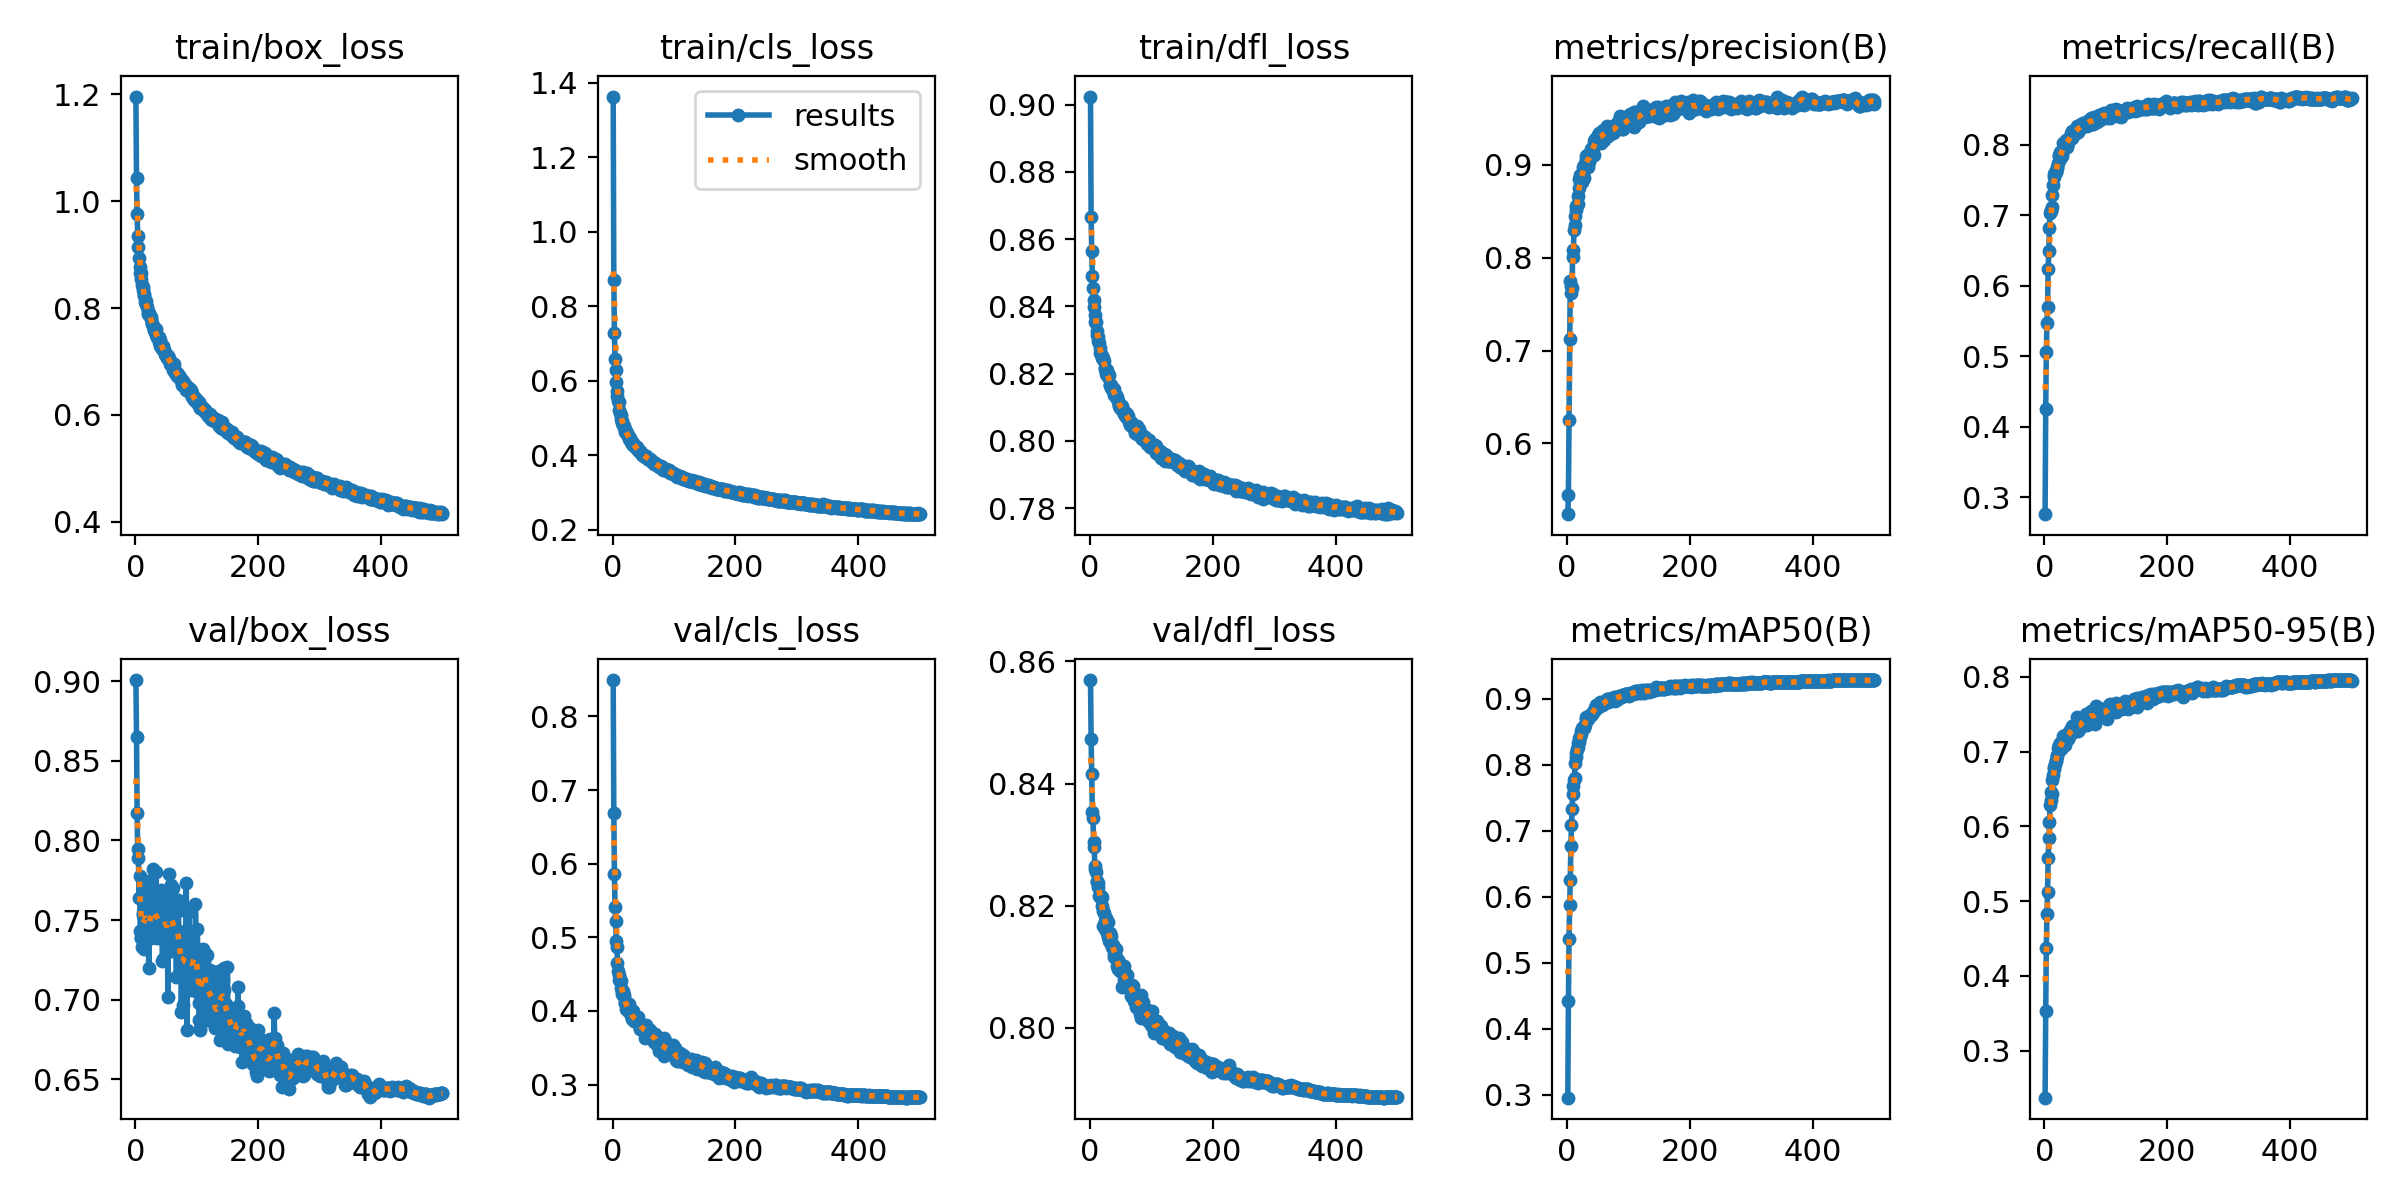

Values plotted in this chart, from the file beside it:
epoch, time, train/box_loss, train/cls_loss, train/dfl_loss, metrics/precision(B), metrics/recall(B), metrics/mAP50(B), metrics/mAP50-95(B), val/box_loss, val/cls_loss, val/dfl_loss, lr/pg0, lr/pg1, lr/pg2
1, 120.8, 1.196, 1.363, 0.9024, 0.5239, 0.2761, 0.2955, 0.2371, 0.9007, 0.8493, 0.8569, 0.06677, 1.8289e-05, 1.8289e-05
2, 239, 1.042, 0.8716, 0.8666, 0.5446, 0.4247, 0.4412, 0.353, 0.8653, 0.669, 0.8474, 0.03345, 3.65499e-05, 3.65499e-05
3, 356.7, 0.975, 0.7288, 0.8564, 0.6255, 0.5067, 0.5352, 0.4379, 0.8171, 0.5865, 0.8415, 0.0001353, 5.47381e-05, 5.47381e-05
4, 474.1, 0.9341, 0.6587, 0.849, 0.7123, 0.5478, 0.5867, 0.4829, 0.7889, 0.5406, 0.8353, 5.46733e-05, 5.46733e-05, 5.46733e-05
5, 591.5, 0.9134, 0.6279, 0.8454, 0.7746, 0.5702, 0.6249, 0.5125, 0.7947, 0.5228, 0.8344, 5.45644e-05, 5.45644e-05, 5.45644e-05
6, 708.9, 0.8935, 0.5961, 0.8418, 0.7616, 0.6247, 0.6769, 0.5582, 0.7639, 0.4945, 0.8304, 5.44555e-05, 5.44555e-05, 5.44555e-05
7, 826.2, 0.8768, 0.5735, 0.84, 0.77, 0.6491, 0.7092, 0.5843, 0.7774, 0.4872, 0.8296, 5.43466e-05, 5.43466e-05, 5.43466e-05
8, 943.4, 0.8661, 0.5578, 0.8374, 0.7678, 0.6822, 0.7332, 0.6058, 0.7434, 0.4654, 0.8266, 5.42377e-05, 5.42377e-05, 5.42377e-05
9, 1061, 0.8656, 0.5455, 0.8353, 0.8089, 0.7036, 0.7564, 0.628, 0.7384, 0.4539, 0.826, 5.41288e-05, 5.41288e-05, 5.41288e-05
10, 1178, 0.8536, 0.5438, 0.8353, 0.8013, 0.7073, 0.7677, 0.6349, 0.7387, 0.4483, 0.8255, 5.40199e-05, 5.40199e-05, 5.40199e-05
11, 1295, 0.8431, 0.5215, 0.8328, 0.83, 0.707, 0.7769, 0.6464, 0.7332, 0.4419, 0.8238, 5.3911e-05, 5.3911e-05, 5.3911e-05
12, 1412, 0.8398, 0.5138, 0.8316, 0.8358, 0.7121, 0.7799, 0.6438, 0.7528, 0.4433, 0.8241, 5.38021e-05, 5.38021e-05, 5.38021e-05
13, 1529, 0.8331, 0.5071, 0.8307, 0.845, 0.7294, 0.803, 0.6623, 0.7544, 0.4402, 0.8238, 5.36932e-05, 5.36932e-05, 5.36932e-05
14, 1646, 0.8266, 0.4984, 0.8298, 0.8518, 0.7434, 0.8112, 0.6687, 0.7438, 0.431, 0.8231, 5.35843e-05, 5.35843e-05, 5.35843e-05
15, 1763, 0.8228, 0.4915, 0.8291, 0.8555, 0.754, 0.8181, 0.6774, 0.7317, 0.4229, 0.8216, 5.34754e-05, 5.34754e-05, 5.34754e-05
16, 1880, 0.8121, 0.4859, 0.8276, 0.8572, 0.7589, 0.8239, 0.6794, 0.7617, 0.4266, 0.8216, 5.33665e-05, 5.33665e-05, 5.33665e-05
17, 1997, 0.813, 0.4814, 0.8261, 0.8576, 0.7613, 0.827, 0.6838, 0.77, 0.4267, 0.8217, 5.32576e-05, 5.32576e-05, 5.32576e-05
18, 2114, 0.8067, 0.4774, 0.8258, 0.8667, 0.761, 0.8336, 0.6869, 0.7524, 0.4213, 0.8212, 5.31487e-05, 5.31487e-05, 5.31487e-05
19, 2231, 0.8024, 0.4752, 0.8253, 0.8753, 0.7623, 0.8341, 0.689, 0.7611, 0.419, 0.8214, 5.30398e-05, 5.30398e-05, 5.30398e-05
20, 2348, 0.7931, 0.4676, 0.8248, 0.8843, 0.7688, 0.8406, 0.6946, 0.7451, 0.4107, 0.82, 5.29309e-05, 5.29309e-05, 5.29309e-05
21, 2465, 0.7894, 0.4633, 0.8246, 0.8897, 0.7669, 0.8415, 0.6957, 0.7384, 0.411, 0.8192, 5.2822e-05, 5.2822e-05, 5.2822e-05
22, 2582, 0.7912, 0.4647, 0.8244, 0.8891, 0.7744, 0.8469, 0.7051, 0.7198, 0.403, 0.8167, 5.27131e-05, 5.27131e-05, 5.27131e-05
23, 2699, 0.7863, 0.4598, 0.8238, 0.8886, 0.7842, 0.8516, 0.7026, 0.7557, 0.41, 0.8189, 5.26042e-05, 5.26042e-05, 5.26042e-05
24, 2816, 0.7843, 0.456, 0.8217, 0.8815, 0.786, 0.8554, 0.7085, 0.7525, 0.4057, 0.8175, 5.24953e-05, 5.24953e-05, 5.24953e-05
25, 2933, 0.7824, 0.4517, 0.8215, 0.8891, 0.7904, 0.8559, 0.7113, 0.739, 0.3995, 0.8161, 5.23864e-05, 5.23864e-05, 5.23864e-05
26, 3050, 0.7787, 0.4492, 0.8209, 0.898, 0.7797, 0.8564, 0.704, 0.7753, 0.4092, 0.8179, 5.22775e-05, 5.22775e-05, 5.22775e-05
27, 3167, 0.7695, 0.4446, 0.82, 0.8864, 0.7866, 0.8563, 0.7034, 0.7608, 0.4021, 0.8173, 5.21686e-05, 5.21686e-05, 5.21686e-05
28, 3284, 0.7729, 0.445, 0.821, 0.8995, 0.7869, 0.8582, 0.7097, 0.7398, 0.3972, 0.8155, 5.20597e-05, 5.20597e-05, 5.20597e-05
29, 3401, 0.767, 0.4408, 0.8189, 0.8999, 0.7843, 0.86, 0.7065, 0.7823, 0.4042, 0.8173, 5.19508e-05, 5.19508e-05, 5.19508e-05
30, 3517, 0.7597, 0.4366, 0.8194, 0.9093, 0.8021, 0.8721, 0.7211, 0.7526, 0.394, 0.8148, 5.18419e-05, 5.18419e-05, 5.18419e-05
31, 3634, 0.759, 0.4348, 0.8197, 0.9062, 0.7989, 0.8696, 0.7204, 0.744, 0.3911, 0.8143, 5.1733e-05, 5.1733e-05, 5.1733e-05
32, 3750, 0.7561, 0.4312, 0.8166, 0.9109, 0.797, 0.8695, 0.7209, 0.742, 0.3898, 0.8145, 5.16241e-05, 5.16241e-05, 5.16241e-05
33, 3867, 0.7599, 0.4337, 0.8165, 0.9022, 0.8029, 0.8701, 0.7205, 0.758, 0.3927, 0.8156, 5.15152e-05, 5.15152e-05, 5.15152e-05
34, 3984, 0.7491, 0.4261, 0.8166, 0.8983, 0.8008, 0.8686, 0.7083, 0.7799, 0.4, 0.8151, 5.14063e-05, 5.14063e-05, 5.14063e-05
35, 4100, 0.7462, 0.4252, 0.8157, 0.9033, 0.8065, 0.8744, 0.7218, 0.7387, 0.3866, 0.8137, 5.12974e-05, 5.12974e-05, 5.12974e-05
36, 4217, 0.7462, 0.4256, 0.8157, 0.9082, 0.7972, 0.873, 0.7229, 0.7428, 0.3871, 0.8132, 5.11885e-05, 5.11885e-05, 5.11885e-05
37, 4333, 0.7448, 0.4241, 0.8155, 0.909, 0.8038, 0.8746, 0.7236, 0.7399, 0.386, 0.8131, 5.10796e-05, 5.10796e-05, 5.10796e-05
38, 4450, 0.7358, 0.4202, 0.8149, 0.9082, 0.8062, 0.8755, 0.7168, 0.768, 0.3924, 0.8135, 5.09707e-05, 5.09707e-05, 5.09707e-05
39, 4566, 0.7457, 0.4215, 0.8153, 0.9175, 0.8031, 0.8748, 0.7212, 0.7435, 0.3851, 0.8117, 5.08618e-05, 5.08618e-05, 5.08618e-05
40, 4683, 0.7396, 0.4184, 0.8137, 0.9187, 0.8064, 0.8774, 0.7245, 0.7471, 0.3864, 0.8122, 5.07529e-05, 5.07529e-05, 5.07529e-05
41, 4799, 0.7286, 0.4132, 0.8138, 0.9154, 0.812, 0.8787, 0.729, 0.741, 0.3833, 0.8122, 5.0644e-05, 5.0644e-05, 5.0644e-05
42, 4916, 0.7318, 0.4133, 0.8135, 0.9178, 0.8118, 0.8792, 0.7224, 0.7689, 0.3915, 0.813, 5.05351e-05, 5.05351e-05, 5.05351e-05
43, 5032, 0.7288, 0.4124, 0.813, 0.911, 0.8163, 0.8808, 0.7246, 0.7597, 0.3836, 0.8114, 5.04262e-05, 5.04262e-05, 5.04262e-05
44, 5148, 0.7227, 0.4088, 0.8129, 0.9261, 0.8095, 0.8809, 0.7315, 0.7242, 0.3765, 0.8102, 5.03173e-05, 5.03173e-05, 5.03173e-05
45, 5265, 0.7289, 0.4099, 0.812, 0.9215, 0.8192, 0.8861, 0.734, 0.7258, 0.376, 0.8096, 5.02084e-05, 5.02084e-05, 5.02084e-05
46, 5382, 0.7217, 0.4066, 0.8119, 0.9283, 0.8173, 0.8861, 0.7257, 0.7585, 0.3816, 0.8112, 5.00995e-05, 5.00995e-05, 5.00995e-05
47, 5498, 0.7208, 0.4046, 0.8107, 0.9263, 0.8195, 0.89, 0.7334, 0.7421, 0.3752, 0.8098, 4.99906e-05, 4.99906e-05, 4.99906e-05
48, 5615, 0.7137, 0.4016, 0.8104, 0.9274, 0.8187, 0.8883, 0.7278, 0.7647, 0.3807, 0.8107, 4.98817e-05, 4.98817e-05, 4.98817e-05
49, 5731, 0.7147, 0.401, 0.8099, 0.9302, 0.8169, 0.886, 0.7299, 0.7442, 0.3759, 0.8093, 4.97728e-05, 4.97728e-05, 4.97728e-05
50, 5848, 0.7104, 0.3999, 0.8099, 0.9325, 0.8151, 0.8875, 0.7329, 0.7536, 0.3768, 0.8093, 4.96639e-05, 4.96639e-05, 4.96639e-05
51, 5964, 0.7059, 0.3969, 0.8103, 0.9341, 0.8183, 0.8902, 0.7362, 0.7397, 0.373, 0.8093, 4.9555e-05, 4.9555e-05, 4.9555e-05
52, 6081, 0.7121, 0.3986, 0.8105, 0.929, 0.8232, 0.8921, 0.733, 0.7673, 0.379, 0.8093, 4.94461e-05, 4.94461e-05, 4.94461e-05
53, 6197, 0.7038, 0.3949, 0.8093, 0.9263, 0.8268, 0.8944, 0.747, 0.7017, 0.363, 0.8067, 4.93372e-05, 4.93372e-05, 4.93372e-05
54, 6314, 0.71, 0.3989, 0.8092, 0.9329, 0.8186, 0.8909, 0.7345, 0.744, 0.3732, 0.809, 4.92283e-05, 4.92283e-05, 4.92283e-05
55, 6431, 0.7063, 0.3972, 0.8085, 0.9234, 0.8241, 0.8905, 0.7274, 0.7791, 0.3813, 0.8101, 4.91194e-05, 4.91194e-05, 4.91194e-05
56, 6547, 0.7002, 0.3924, 0.8079, 0.9327, 0.8235, 0.8905, 0.7361, 0.733, 0.368, 0.8079, 4.90105e-05, 4.90105e-05, 4.90105e-05
57, 6664, 0.6962, 0.3895, 0.8078, 0.9353, 0.8239, 0.8904, 0.7327, 0.7594, 0.3742, 0.8087, 4.89016e-05, 4.89016e-05, 4.89016e-05
58, 6780, 0.695, 0.3907, 0.8071, 0.9328, 0.825, 0.8921, 0.7318, 0.7717, 0.3759, 0.8088, 4.87927e-05, 4.87927e-05, 4.87927e-05
59, 6897, 0.6965, 0.3902, 0.8084, 0.9376, 0.8239, 0.8916, 0.7343, 0.7464, 0.3705, 0.8077, 4.86838e-05, 4.86838e-05, 4.86838e-05
60, 7013, 0.6919, 0.3891, 0.8072, 0.927, 0.8298, 0.8944, 0.7409, 0.7308, 0.3652, 0.8068, 4.85749e-05, 4.85749e-05, 4.85749e-05
... 440 more rows
